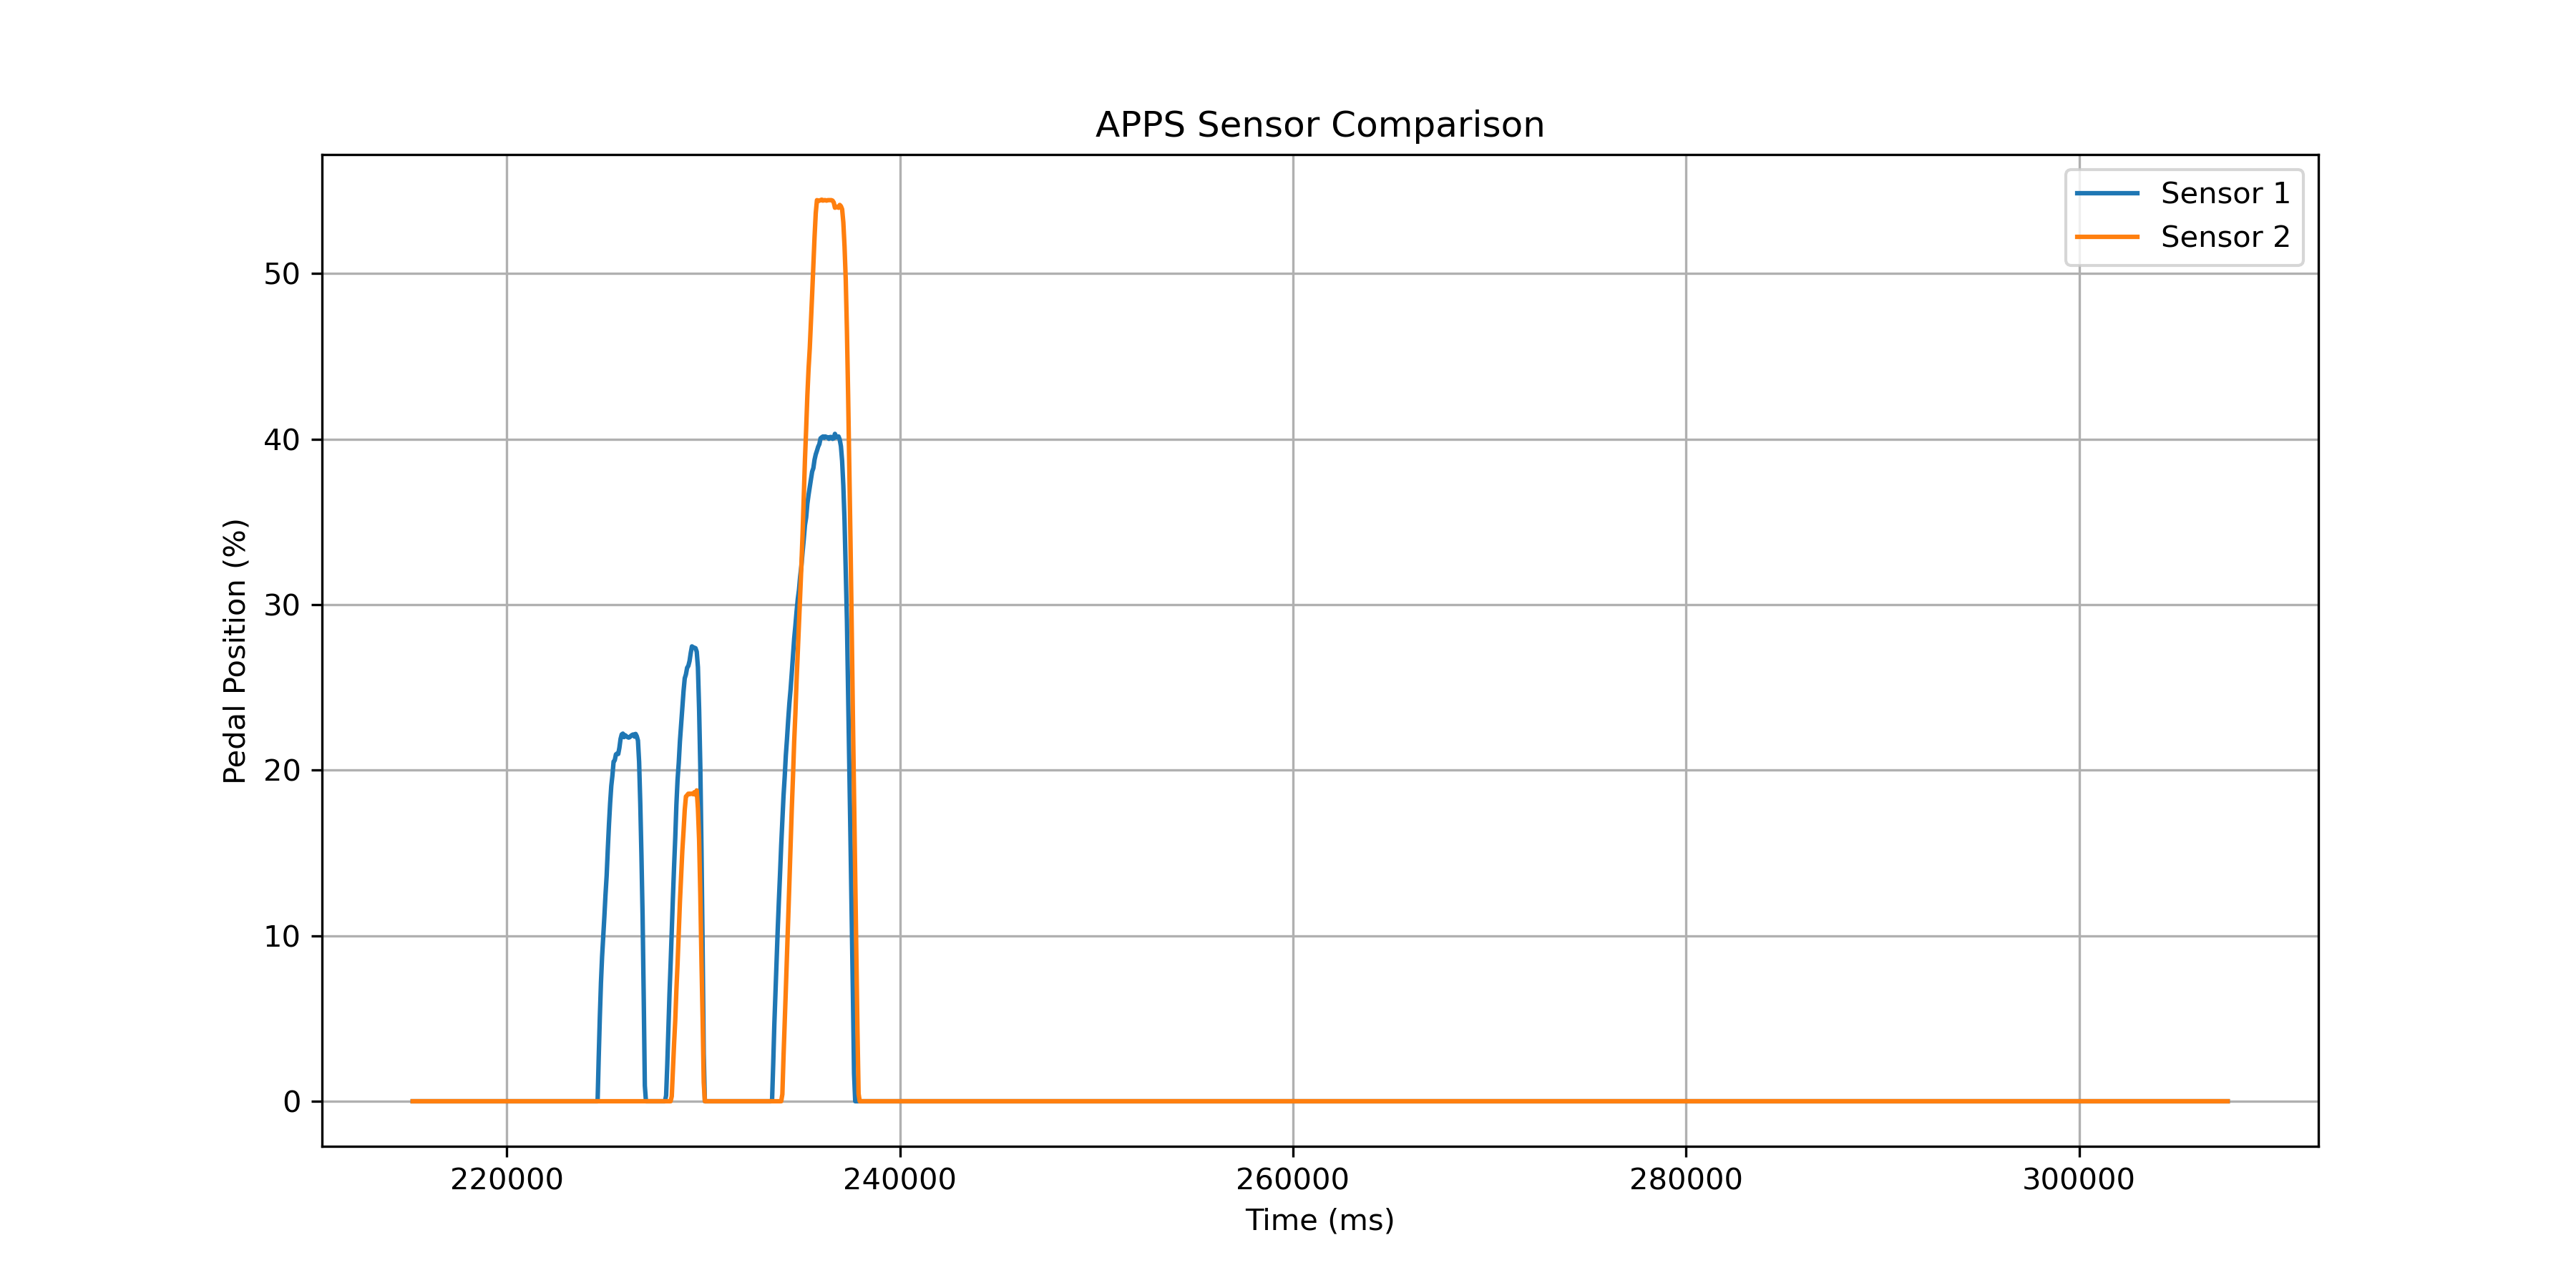

The table this chart was drawn from, first rows:
Time_ms, Voltage1, Voltage2, Sensor1_percent, Sensor2_percent, Difference, Motor
215216, 0.0, 0.0, 0.0, 0.0, 0.0, 1
215273, 0.0, 0.0, 0.0, 0.0, 0.0, 1
215330, 0.0, 0.0, 0.0, 0.0, 0.0, 1
215387, 0.0, 0.0, 0.0, 0.0, 0.0, 1
215444, 0.0, 0.0, 0.0, 0.0, 0.0, 1
215501, 0.0, 0.0, 0.0, 0.0, 0.0, 1
215558, 0.0, 0.0, 0.0, 0.0, 0.0, 1
215615, 0.0, 0.0, 0.0, 0.0, 0.0, 1
215672, 0.0, 0.0, 0.0, 0.0, 0.0, 1
215729, 0.0, 0.0, 0.0, 0.0, 0.0, 1
215786, 0.0, 0.0, 0.0, 0.0, 0.0, 1
215843, 0.0, 0.0, 0.0, 0.0, 0.0, 1
215900, 0.0, 0.0, 0.0, 0.0, 0.0, 1
215957, 0.0, 0.0, 0.0, 0.0, 0.0, 1
216014, 0.0, 0.0, 0.0, 0.0, 0.0, 1
216071, 0.0, 0.0, 0.0, 0.0, 0.0, 1
216128, 0.0, 0.0, 0.0, 0.0, 0.0, 1
216185, 0.0, 0.0, 0.0, 0.0, 0.0, 1
216242, 0.0, 0.0, 0.0, 0.0, 0.0, 1
216299, 0.0, 0.0, 0.0, 0.0, 0.0, 1
216356, 0.0, 0.0, 0.0, 0.0, 0.0, 1
216413, 0.0, 0.0, 0.0, 0.0, 0.0, 1
216470, 0.0, 0.0, 0.0, 0.0, 0.0, 1
216527, 0.0, 0.0, 0.0, 0.0, 0.0, 1
216584, 0.0, 0.0, 0.0, 0.0, 0.0, 1
216641, 0.0, 0.0, 0.0, 0.0, 0.0, 1
216698, 0.0, 0.0, 0.0, 0.0, 0.0, 1
216755, 0.0, 0.0, 0.0, 0.0, 0.0, 1
216812, 0.0, 0.0, 0.0, 0.0, 0.0, 1
216869, 0.0, 0.0, 0.0, 0.0, 0.0, 1
216926, 0.0, 0.0, 0.0, 0.0, 0.0, 1
216983, 0.0, 0.0, 0.0, 0.0, 0.0, 1
217040, 0.0, 0.0, 0.0, 0.0, 0.0, 1
217097, 0.0, 0.0, 0.0, 0.0, 0.0, 1
217154, 0.0, 0.0, 0.0, 0.0, 0.0, 1
217211, 0.0, 0.0, 0.0, 0.0, 0.0, 1
217268, 0.0, 0.0, 0.0, 0.0, 0.0, 1
217325, 0.0, 0.0, 0.0, 0.0, 0.0, 1
217382, 0.0, 0.0, 0.0, 0.0, 0.0, 1
217439, 0.0, 0.0, 0.0, 0.0, 0.0, 1
217496, 0.0, 0.0, 0.0, 0.0, 0.0, 1
217553, 0.0, 0.0, 0.0, 0.0, 0.0, 1
217610, 0.0, 0.0, 0.0, 0.0, 0.0, 1
217667, 0.0, 0.0, 0.0, 0.0, 0.0, 1
217724, 0.0, 0.0, 0.0, 0.0, 0.0, 1
217781, 0.0, 0.0, 0.0, 0.0, 0.0, 1
217838, 0.0, 0.0, 0.0, 0.0, 0.0, 1
217895, 0.0, 0.0, 0.0, 0.0, 0.0, 1
217952, 0.0, 0.0, 0.0, 0.0, 0.0, 1
218009, 0.0, 0.0, 0.0, 0.0, 0.0, 1
218066, 0.0, 0.0, 0.0, 0.0, 0.0, 1
218123, 0.0, 0.0, 0.0, 0.0, 0.0, 1
218180, 0.0, 0.0, 0.0, 0.0, 0.0, 1
218237, 0.0, 0.0, 0.0, 0.0, 0.0, 1
218294, 0.0, 0.0, 0.0, 0.0, 0.0, 1
218351, 0.0, 0.0, 0.0, 0.0, 0.0, 1
218408, 0.0, 0.0, 0.0, 0.0, 0.0, 1
218465, 0.0, 0.0, 0.0, 0.0, 0.0, 1
218522, 0.0, 0.0, 0.0, 0.0, 0.0, 1
218579, 0.0, 0.0, 0.0, 0.0, 0.0, 1
... 1,554 more rows
